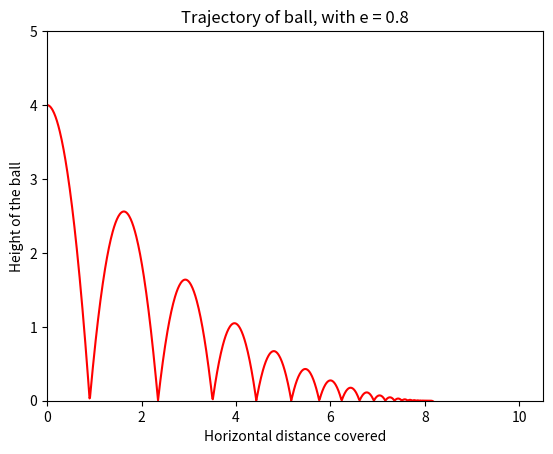

Source code (Python):
import matplotlib.pyplot as plt 
import math

#Standard Variables and inital values
g = 9.8
h = 4
#t1 = time for the first hit to ground
t1 = math.sqrt(2*h/g)

#coefficient of restitution
e = 0.8

# speed at the touchdown to ground for the first time
v = math.sqrt(2*g*h)

#X and Y coordinates list for the trajectory
X=[0]
Y=[4]

#Static function to get the no. of times the ball has been hit before the given time
def get_bounce_num(t):
    temp1 = 0
    temp = t1
    temp1 = temp
    count=0
    count3 = 0

    while(temp<t):
        if(count3>100):
            break
        temp1 =temp
        temp =  temp + (pow(e , count+1))*t1*2
        count += 1
        count3 +=1

    return [count, temp1]

#function to get x , y coordinates at a given instant of time
def get_xy(t):
    x = 1*t
    y=0
    bounce = []
    time_interval = 0
    u = 0

    if(t<t1):
        y = 4 - 1/2*g*t*t
        return (x, y)

    else:
        bounce = get_bounce_num(t)
        time_interval = t - bounce[1]
        u = pow(e , bounce[0])*v
        y = u*time_interval - (1/2)*g*time_interval*time_interval
        return (x, y)

#time variable
i=0

#getting coordinates and adding it to LIST
while(i<10):
    coordinates = get_xy(i)
    X.append(coordinates[0])
    Y.append(coordinates[1])
    i+=0.01

#plotting the graph :)
fig, ax = plt.subplots()

ax.set_title ("Trajectory of ball, with e = " + str(e))
ax.set_ylabel('Height of the ball') 
ax.set_xlabel('Horizontal distance covered')
ax.plot(X, Y, "r")
plt.xlim(0)
plt.ylim(0,5)


plt.show()
